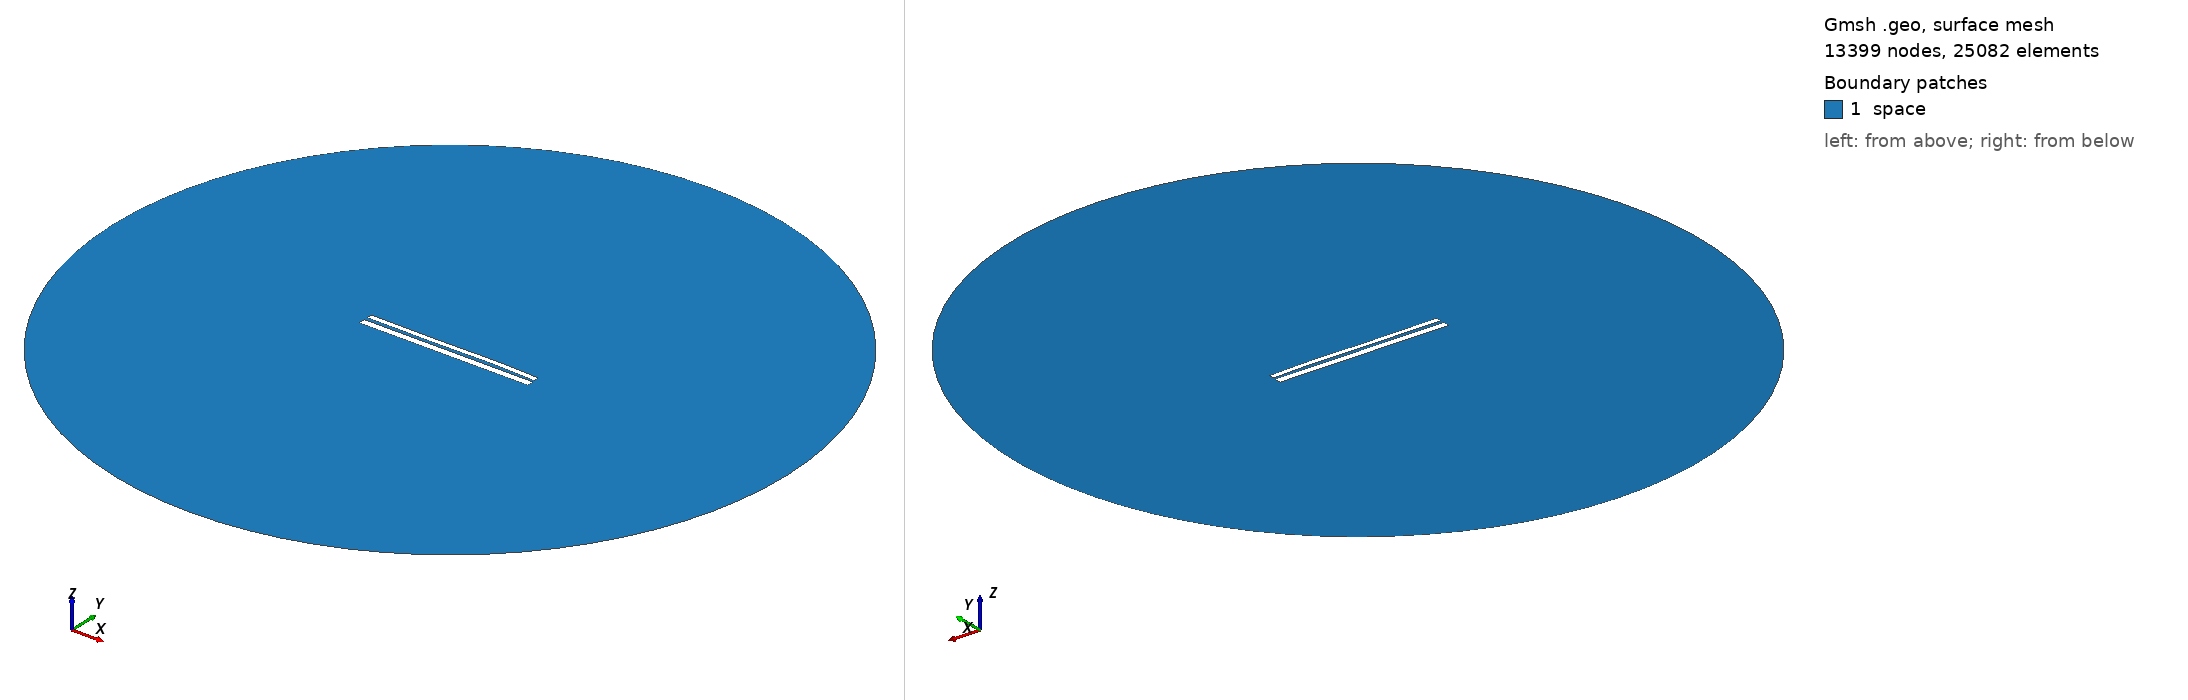

Gmsh geometry script, surface-meshed: 13399 nodes, 25082 surface elements. Boundary patches (legend numbers): 1 space. Left view from above one corner, right view from below the opposite corner. Legend entries are the model's physical surfaces. The drawing asked Gmsh for element sizes between 1% and 20% of the model's largest extent; the script's own settings can give other sizes.

=== 10079.geo (drawn) ===
//---------------------------------------
// Geometry kernel
//---------------------------------------

SetFactory("OpenCASCADE");



//---------------------------------------
// Parameters of the geometry
//---------------------------------------

// Overetch of the upper plate
overetch = 0.375;

// Distance between the plates
distance = 1.75;

// Discretization over the x axis (for the deformation)
nx = 50; 

// Length of the plate
L = 100 - overetch; 

// Number of modes
n = 4; 

// 1st mode coefficient
coeff(1) = -0.15;
beta(1) = 0.596864 * 3.1415926535 / L;

// 2nd mode coefficient
coeff(2) = 0.07499999999999998;
beta(2) = 1.49418 * 3.1415926535 / L;

// 3rd mode coefficient
coeff(3) = -0.15;
beta(3) = 2.50025 * 3.1415926535 / L;

// 4th mode coefficient
coeff(4) = 0.07499999999999998;
beta(4) = 3.49999 * 3.1415926535 / L;



//---------------------------------------
// Upper plate (deformed rectangle)
//---------------------------------------

// Coordiantes of the upper plate
xmin = -50;
xmax = 50 - overetch;

// Height of the upper plate
yheight = 4 - 2 * overetch;

// Indexes of the points
UpperID[] = {};
LowerID[] = {};
LeftID[] = {};
RightID[] = {};

// Point index
p = 1;

// Horizontal edges
For i In {1:nx}
    x = xmin + (i-1)*(xmax - xmin)/(nx-1);

    y_bottom = distance / 2 + overetch;
    For j In {1:n}
        C = (Cosh(beta(j)*L) + Cos(beta(j)*L)) / (Sinh(beta(j)*L) + Sin(beta(j)*L));
        y_bottom  = y_bottom + coeff(j) * (Cosh(beta(j)*(x+50)) - Cos(beta(j)*(x+50)) - C * (Sinh(beta(j)*(x+50)) - Sin(beta(j)*(x+50))));
    EndFor

    y_top = y_bottom + yheight;

    Point(p) = {x, y_top, 0, 1.0};
    UpperID[i] = p;
    p = p + 1;

    Point(p) = {x, y_bottom, 0, 1.0};
    LowerID[i] = p;
    p = p + 1;
EndFor

// Create point lists
UpperPts[] = {}; LowerPts[] = {};
For i In {1:nx}
  UpperPts[] += {UpperID[i]};
  LowerPts[] += {LowerID[i]};
EndFor

// Build splines
Spline(1) = {UpperPts[]};
Spline(2) = {LowerPts[]};
Line(3) = {LowerPts[nx-1], UpperPts[nx-1]};
Line(4) = {LowerPts[0], UpperPts[0]};

// Build the plane surface
Curve Loop(1) = {2, 3, -1, -4};
Plane Surface(1) = {1};



//---------------------------------------
// Lower plate (rectangle)
//---------------------------------------

// Vertices
Point(1001) = {-50, -1, 0, 1.0};
Point(1002) = { 50, -1, 0, 1.0};
Point(1003) = { 50,  -5, 0, 1.0};
Point(1004) = {-50,  -5, 0, 1.0};

// Edges
Line(5) = {1001, 1002};
Line(6) = {1002, 1003};
Line(7) = {1003, 1004};
Line(8) = {1004, 1001};

// Plane surface
Line Loop(2) = {5, 6, 7, 8};
Plane Surface(2) = {2}; 



//---------------------------------------
// Outer (fictious) boundary
//---------------------------------------

// Points
Point(1005) = {0, 0, 0};       // Center
Point(1006) = {200, 0, 0};     // Start point
Point(1007) = {0, 200, 0};     // 90 degrees
Point(1008) = {-200, 0, 0};    // 180 degrees
Point(1009) = {0, -200, 0};    // 270 degrees

// Circle arcs (each needs start, center, end)
Circle(9) = {1006, 1005, 1007};
Circle(10) = {1007, 1005, 1008};
Circle(11) = {1008, 1005, 1009};
Circle(12) = {1009, 1005, 1006};

// Plane surface for the entire domain
Curve Loop(3) = {9, 10, 11, 12};
Surface(3) = {3};

// Subtract the plates from the whole domain to obtain the actual domain where we want to solve the equations
BooleanDifference{ Surface{3}; Delete; }{ Surface{1}; Surface{2}; Delete; }




//---------------------------------------
// Transfinite Lines/Curves
//---------------------------------------

// Set the number of points on the boundaries
r = 7;

// Plates
Transfinite Curve {1, 2} = 50*r Using Progression 1;
Transfinite Curve {3, 4} = 2*r Using Progression 1;
Transfinite Line {5, 7} = 50*r Using Progression 1;
Transfinite Line {6, 8} = 2*r Using Progression 1;

// Outer boundary
Transfinite Line {9, 10, 11, 12} = 20 Using Progression 1;



//---------------------------------------
// Physical groups
//---------------------------------------                

// Physical curves (boundaries)
Physical Line("force_segment", 10) = {2};
Physical Line("upper_plate", 11) = {1, 3, 4};
Physical Line("lower_plate", 12) = {5, 6, 7, 8};
Physical Line("boundary", 20) = {9, 10, 11, 12};

// Physical Surfaces
Physical Surface("space", 30) = {3};



//---------------------------------------
// 6. Generate the Mesh
//---------------------------------------

// 2D mesh generation
Mesh 2;
